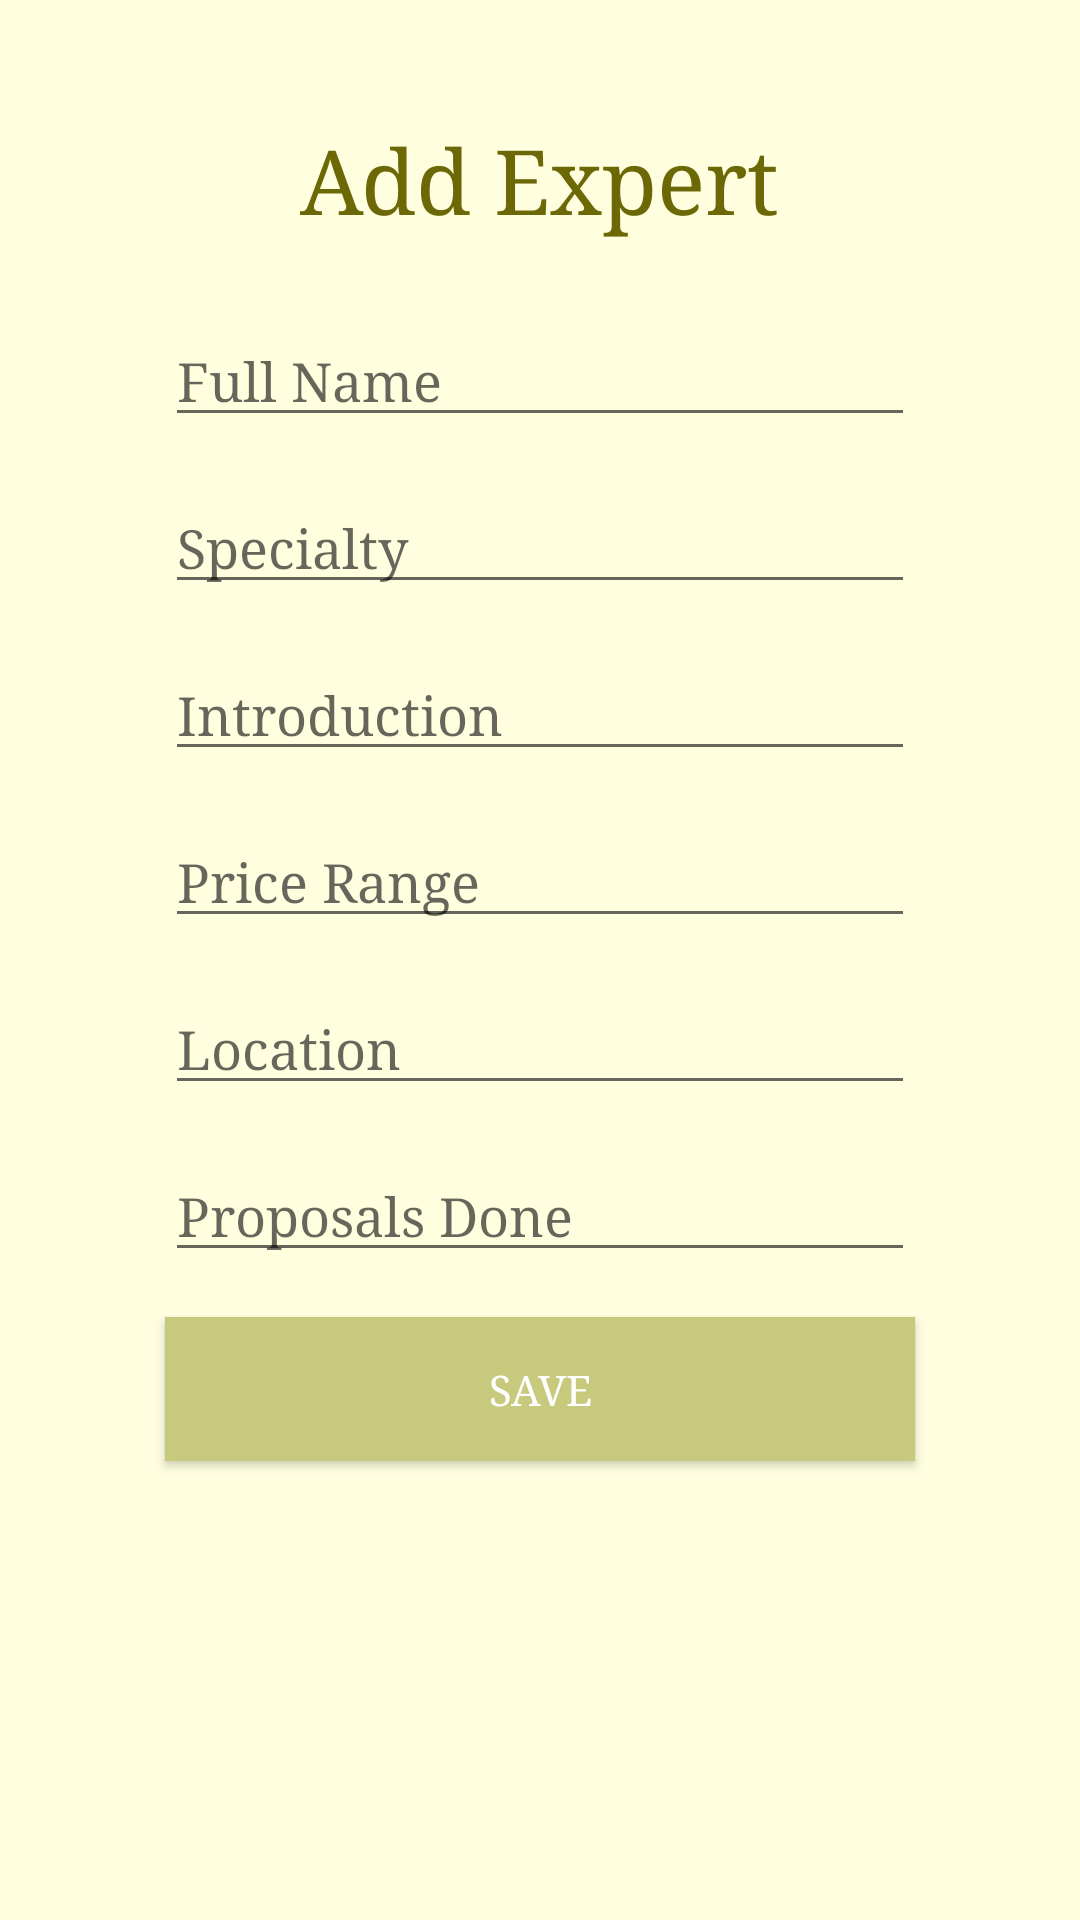

Write the Android layout XML for this screen, with the resource values it uses.
<!-- AndroidManifest.xml: application theme Theme.TerraMaster -->
<!-- res/layout/activity_addexpert.xml -->
<?xml version="1.0" encoding="utf-8"?>
<RelativeLayout xmlns:android="http://schemas.android.com/apk/res/android"
    android:orientation="vertical"
    android:background="#ffffe0"
    android:layout_width="match_parent"
    android:layout_height="match_parent">

    <TextView
        android:textColor="#6B6805"
        android:fontFamily="serif"
        android:layout_width="wrap_content"
        android:layout_height="50dp"
        android:textSize="30dp"
        android:text="Add Expert"
        android:layout_marginTop="40dp"
        android:id="@+id/header"
        android:layout_centerHorizontal="true"
        />

    <EditText
        android:fontFamily="serif"
        android:layout_marginTop="15dp"
        android:layout_centerHorizontal="true"
        android:layout_below="@+id/header"
        android:id="@+id/fullnameEditText"
        android:layout_width="250dp"
        android:layout_height="wrap_content"
        android:hint="Full Name"
        android:inputType="text"/>

    <EditText
        android:fontFamily="serif"
        android:layout_marginTop="15dp"
        android:layout_centerHorizontal="true"
        android:layout_below="@+id/fullnameEditText"
        android:id="@+id/specialtyEditText"
        android:layout_width="250dp"
        android:layout_height="wrap_content"
        android:hint="Specialty"
        android:inputType="text"/>

    <EditText
        android:fontFamily="serif"
        android:layout_marginTop="15dp"
        android:layout_centerHorizontal="true"
        android:layout_below="@+id/specialtyEditText"
        android:id="@+id/introductionEditText"
        android:layout_width="250dp"
        android:layout_height="wrap_content"
        android:hint="Introduction"
        android:inputType="textMultiLine"/>

    <EditText
        android:fontFamily="serif"
        android:layout_marginTop="15dp"
        android:layout_centerHorizontal="true"
        android:layout_below="@+id/introductionEditText"
        android:id="@+id/pricerangeEditText"
        android:layout_width="250dp"
        android:layout_height="wrap_content"
        android:hint="Price Range"
        android:inputType="text"/>

    <EditText
        android:fontFamily="serif"
        android:layout_marginTop="15dp"
        android:layout_centerHorizontal="true"
        android:layout_below="@+id/pricerangeEditText"
        android:id="@+id/locationEditText"
        android:layout_width="250dp"
        android:layout_height="wrap_content"
        android:hint="Location"
        android:inputType="text"/>

    <EditText
        android:fontFamily="serif"
        android:layout_marginTop="15dp"
        android:layout_centerHorizontal="true"
        android:layout_below="@+id/locationEditText"
        android:id="@+id/proposalsdoneEditText"
        android:layout_width="250dp"
        android:layout_height="wrap_content"
        android:hint="Proposals Done"
        android:inputType="number"/>

    <Button
        android:textColor="@color/white"
        android:background="#C7CA7C"
        android:fontFamily="serif"
        android:layout_below="@+id/proposalsdoneEditText"
        android:id="@+id/saveButton"
        android:layout_width="250dp"
        android:layout_height="wrap_content"
        android:text="Save"
        android:layout_centerHorizontal="true"
        android:layout_marginTop="15dp"/>

</RelativeLayout>
<!-- resources referenced by this layout -->
<resources>
  <style name="Theme.TerraMaster" parent="android:Theme.Material.Light.NoActionBar" />
  <!-- not gathered from this repository: default colours our renderer supplied (Android Studio template values) -->
  <color name="white">#FFFFFFFF</color>
</resources>
